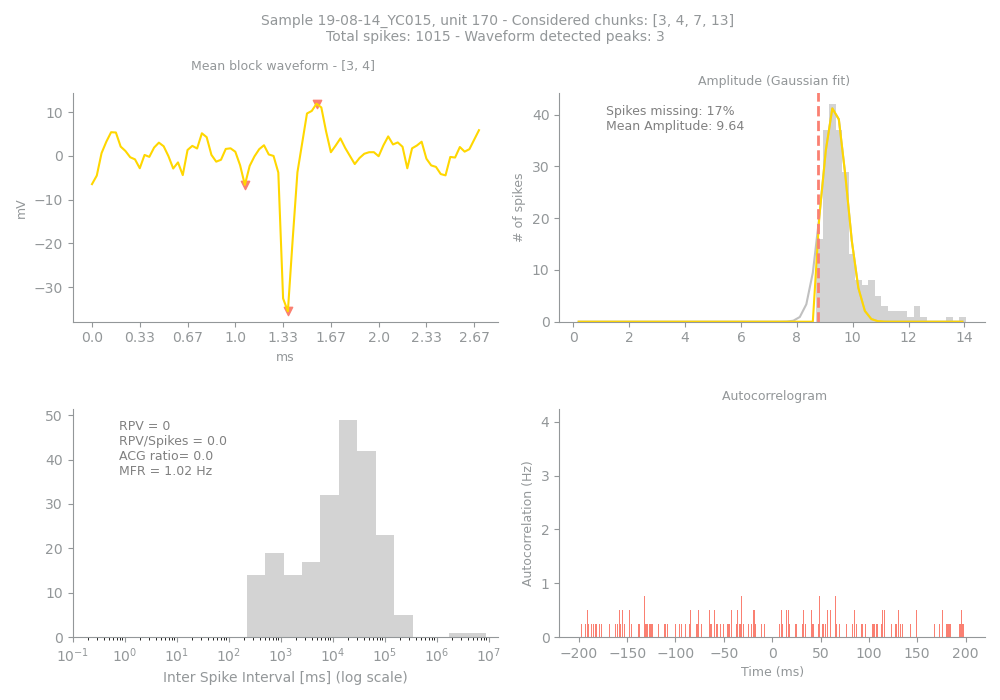

Values plotted in this chart, from the file beside it:
Sample, Unit, PeakChUnit, SpikesUnit, GoodChunks, GoodChunksList, WvfChunks, WvfChunksList, SpikesBlock, PercMissingSpikesBlock, MFRBlockHz, MeanAmpBlock, RPVBlock, FpBlockFancy, FpBlockSimple, ACGViolationRatio, WvfPeaksBlock, PeaksBlock_x, PeaksBlock_y, BigPkNegBlock
19-08-14_YC015, 170, 97, 1015, 4, [3, 4, 7, 13], 2, [3, 4], 218, 17, 1.02, 9.64, 0, 0, 0.0, 0.0, 3, [47, 32, 41], [11.915458, -6.652483, -35.547573], 1
